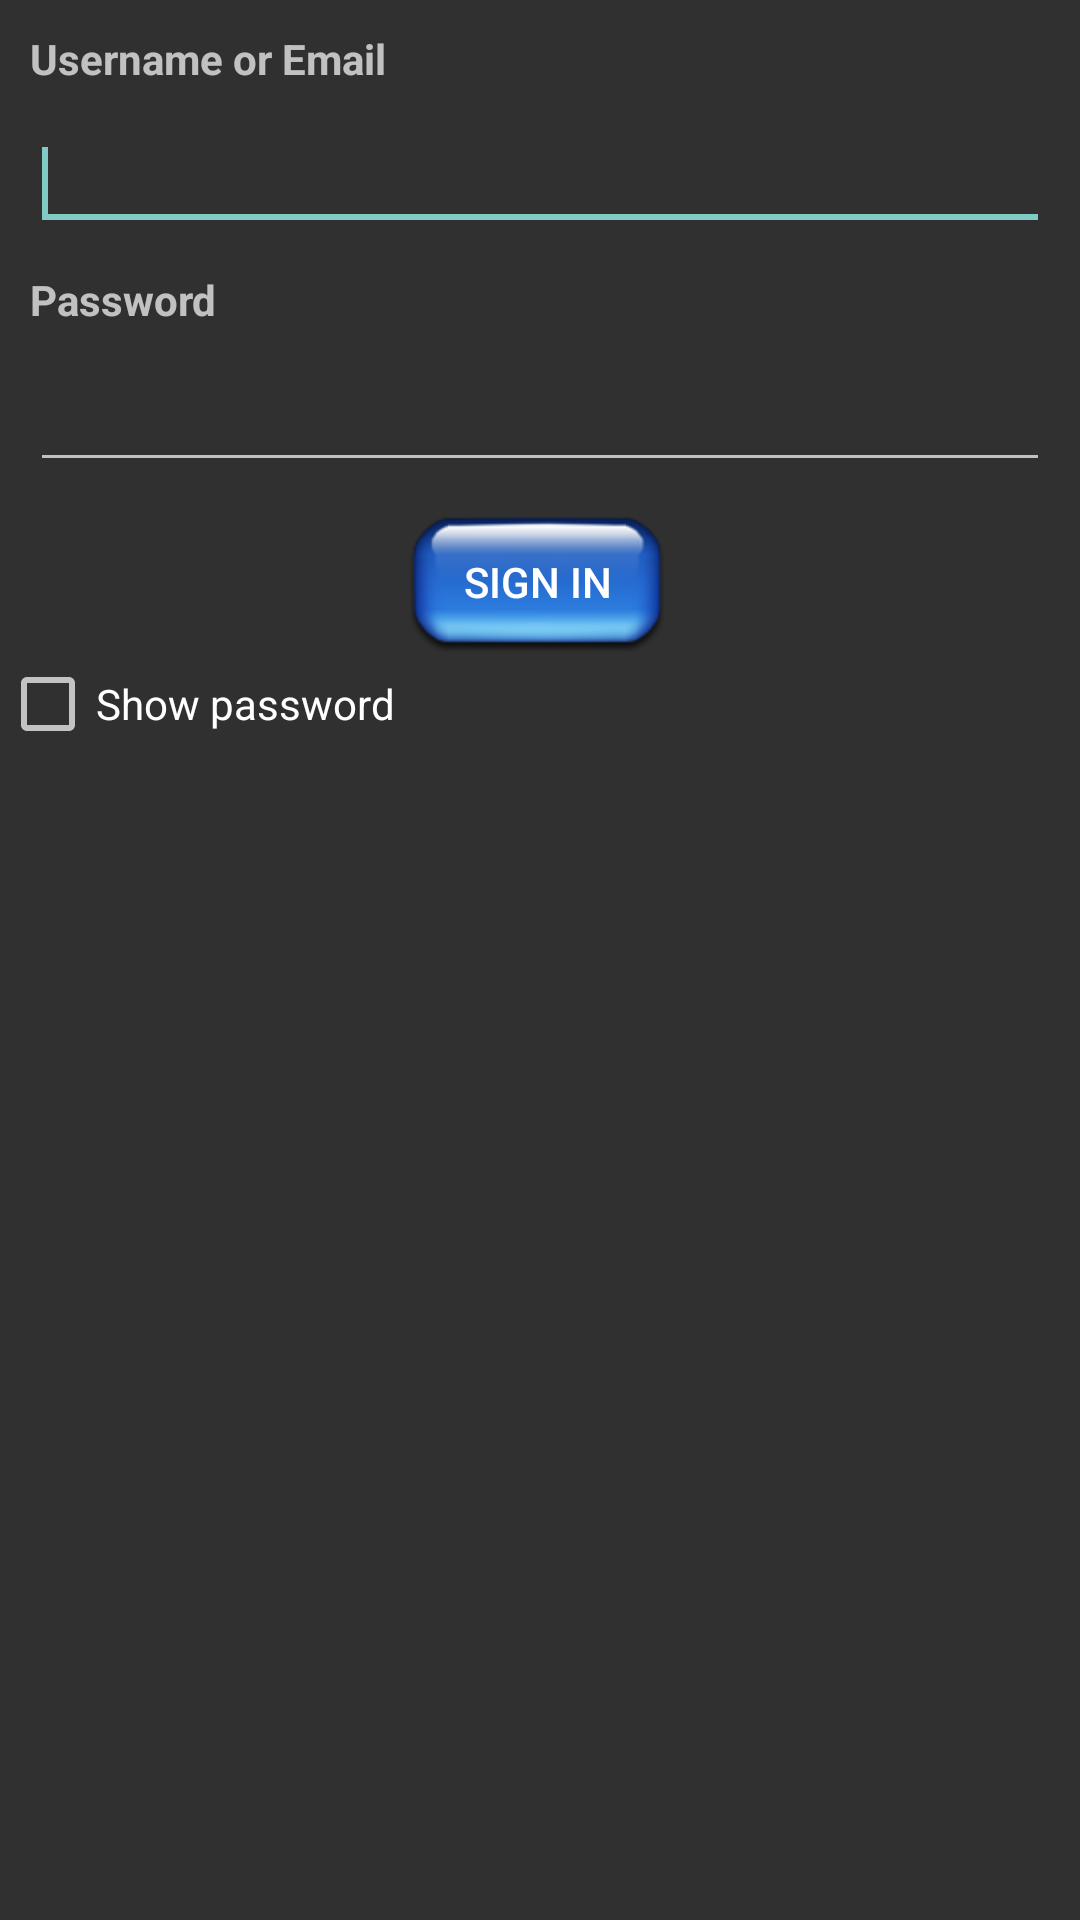

Reconstruct the res/layout file that produces this screen, plus the resources it refers to.
<!-- AndroidManifest.xml: application theme AppTheme -->
<!-- res/layout/activity_main.xml -->
<RelativeLayout xmlns:android="http://schemas.android.com/apk/res/android"
    xmlns:tools="http://schemas.android.com/tools"
    android:id="@+id/container"
    android:layout_width="match_parent"
    android:layout_height="match_parent"
    tools:context="ar.com.globant.githubrepository.GitHubMainActivity"
    tools:ignore="MergeRootFrame" >

    <TextView
        android:id="@+id/emailTextView"
        android:layout_width="wrap_content"
        android:layout_height="wrap_content"
        android:layout_alignParentLeft="true"
        android:layout_alignParentTop="true"
        android:layout_marginLeft="10dp"
        android:layout_marginTop="10dp"
        android:textStyle="bold"
        android:text="@string/username" />

    <EditText
        android:id="@+id/emailEdit"
        android:layout_width="match_parent"
        android:layout_height="wrap_content"
        android:layout_alignParentLeft="true"
        android:layout_below="@+id/emailTextView"
        android:layout_marginLeft="10dp"
        android:layout_marginRight="10dp"
        android:layout_marginTop="10dp"
        android:ems="10"
        android:inputType="textEmailAddress" >

        <requestFocus />

    </EditText>

    <TextView
        android:id="@+id/passwordTextView"
        android:layout_width="wrap_content"
        android:layout_height="wrap_content"
        android:layout_marginTop="10dp"
        android:layout_alignParentLeft="true"
        android:textStyle="bold"
        android:layout_marginLeft="10dp"
        android:layout_below="@+id/emailEdit"
        android:text="@string/password" />

    <EditText
        android:id="@+id/passwordEdit"
        android:layout_width="wrap_content"
        android:layout_height="wrap_content"
        android:layout_alignParentLeft="true"
        android:layout_alignParentRight="true"
        android:layout_below="@+id/passwordTextView"
        android:layout_marginLeft="10dp"
        android:layout_marginRight="10dp"
        android:layout_marginTop="10dp"
        android:ems="10"
        android:inputType="textPassword" />

    <Button
        android:id="@+id/signinButton"
        android:layout_width="wrap_content"
        android:layout_marginTop="10dp"
        android:layout_height="wrap_content"
        android:layout_below="@+id/passwordEdit"
        android:layout_centerHorizontal="true"
        android:text="@string/signin" 
        android:background="@drawable/aqua_pin"/>

    <CheckBox
        android:id="@+id/checkShowPassword"
        android:layout_width="wrap_content"
        android:layout_height="wrap_content"
        android:layout_alignParentLeft="true"
        android:layout_below="@+id/signinButton"
        android:text="@string/show" />

</RelativeLayout>
<!-- resources referenced by this layout -->
<resources>
  <string name="password">Password</string>
  <string name="show">Show password</string>
  <string name="signin">Sign in</string>
  <string name="username">Username or Email</string>
  <style name="AppTheme" parent="AppBaseTheme">
          
      </style>
  <style name="AppBaseTheme" parent="Theme.AppCompat">
          
      </style>
</resources>
